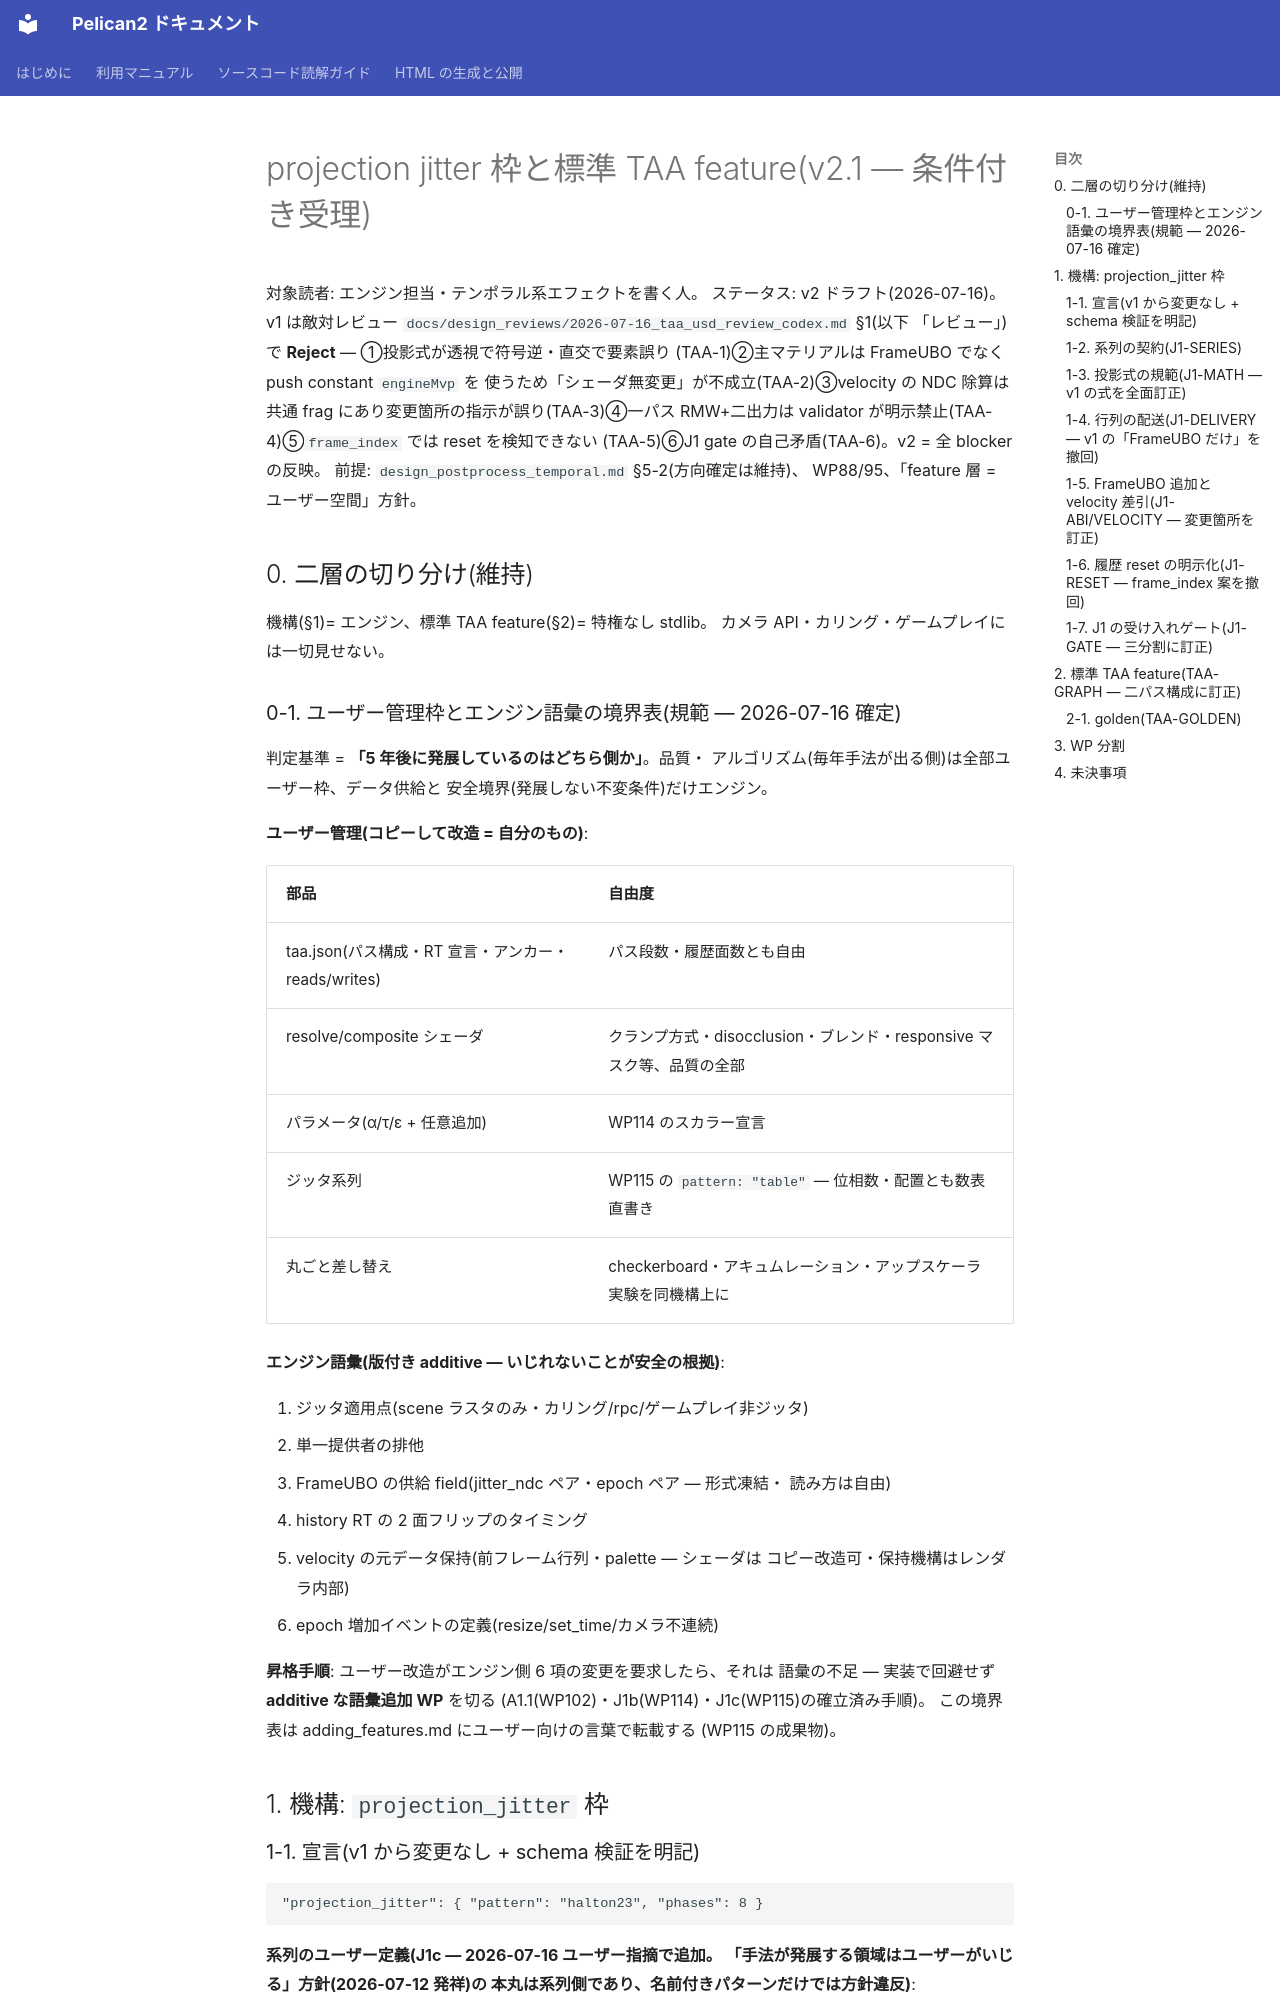

repository: pelican-games/peligraph · page: design_taa_jitter.html · generator: mkdocs

# projection jitter 枠と標準 TAA feature(v2.1 — 条件付き受理)

対象読者: エンジン担当・テンポラル系エフェクトを書く人。
ステータス: v2 ドラフト(2026-07-16)。v1 は敵対レビュー
`docs/design_reviews/2026-07-16_taa_usd_review_codex.md` §1(以下
「レビュー」)で **Reject** — ①投影式が透視で符号逆・直交で要素誤り
(TAA-1)②主マテリアルは FrameUBO でなく push constant `engineMvp` を
使うため「シェーダ無変更」が不成立(TAA-2)③velocity の NDC 除算は
共通 frag にあり変更箇所の指示が誤り(TAA-3)④一パス RMW+二出力は
validator が明示禁止(TAA-4)⑤`frame_index` では reset を検知できない
(TAA-5)⑥J1 gate の自己矛盾(TAA-6)。v2 = 全 blocker の反映。
前提: `design_postprocess_temporal.md` §5-2(方向確定は維持)、
WP88/95、「feature 層 = ユーザー空間」方針。

## 0. 二層の切り分け(維持)

機構(§1)= エンジン、標準 TAA feature(§2)= 特権なし stdlib。
カメラ API・カリング・ゲームプレイには一切見せない。

### 0-1. ユーザー管理枠とエンジン語彙の境界表(規範 — 2026-07-16 確定)

判定基準 = **「5 年後に発展しているのはどちら側か」**。品質・
アルゴリズム(毎年手法が出る側)は全部ユーザー枠、データ供給と
安全境界(発展しない不変条件)だけエンジン。

**ユーザー管理(コピーして改造 = 自分のもの)**:

| 部品 | 自由度 |
|------|--------|
| taa.json(パス構成・RT 宣言・アンカー・reads/writes)| パス段数・履歴面数とも自由 |
| resolve/composite シェーダ | クランプ方式・disocclusion・ブレンド・responsive マスク等、品質の全部 |
| パラメータ(α/τ/ε + 任意追加)| WP114 のスカラー宣言 |
| ジッタ系列 | WP115 の `pattern: "table"` — 位相数・配置とも数表直書き |
| 丸ごと差し替え | checkerboard・アキュムレーション・アップスケーラ実験を同機構上に |

**エンジン語彙(版付き additive — いじれないことが安全の根拠)**:

1. ジッタ適用点(scene ラスタのみ・カリング/rpc/ゲームプレイ非ジッタ)
2. 単一提供者の排他
3. FrameUBO の供給 field(jitter_ndc ペア・epoch ペア — 形式凍結・
   読み方は自由)
4. history RT の 2 面フリップのタイミング
5. velocity の元データ保持(前フレーム行列・palette — シェーダは
   コピー改造可・保持機構はレンダラ内部)
6. epoch 増加イベントの定義(resize/set_time/カメラ不連続)

**昇格手順**: ユーザー改造がエンジン側 6 項の変更を要求したら、それは
語彙の不足 — 実装で回避せず **additive な語彙追加 WP** を切る
(A1.1(WP102)・J1b(WP114)・J1c(WP115)の確立済み手順)。
この境界表は adding_features.md にユーザー向けの言葉で転載する
(WP115 の成果物)。

## 1. 機構: `projection_jitter` 枠
